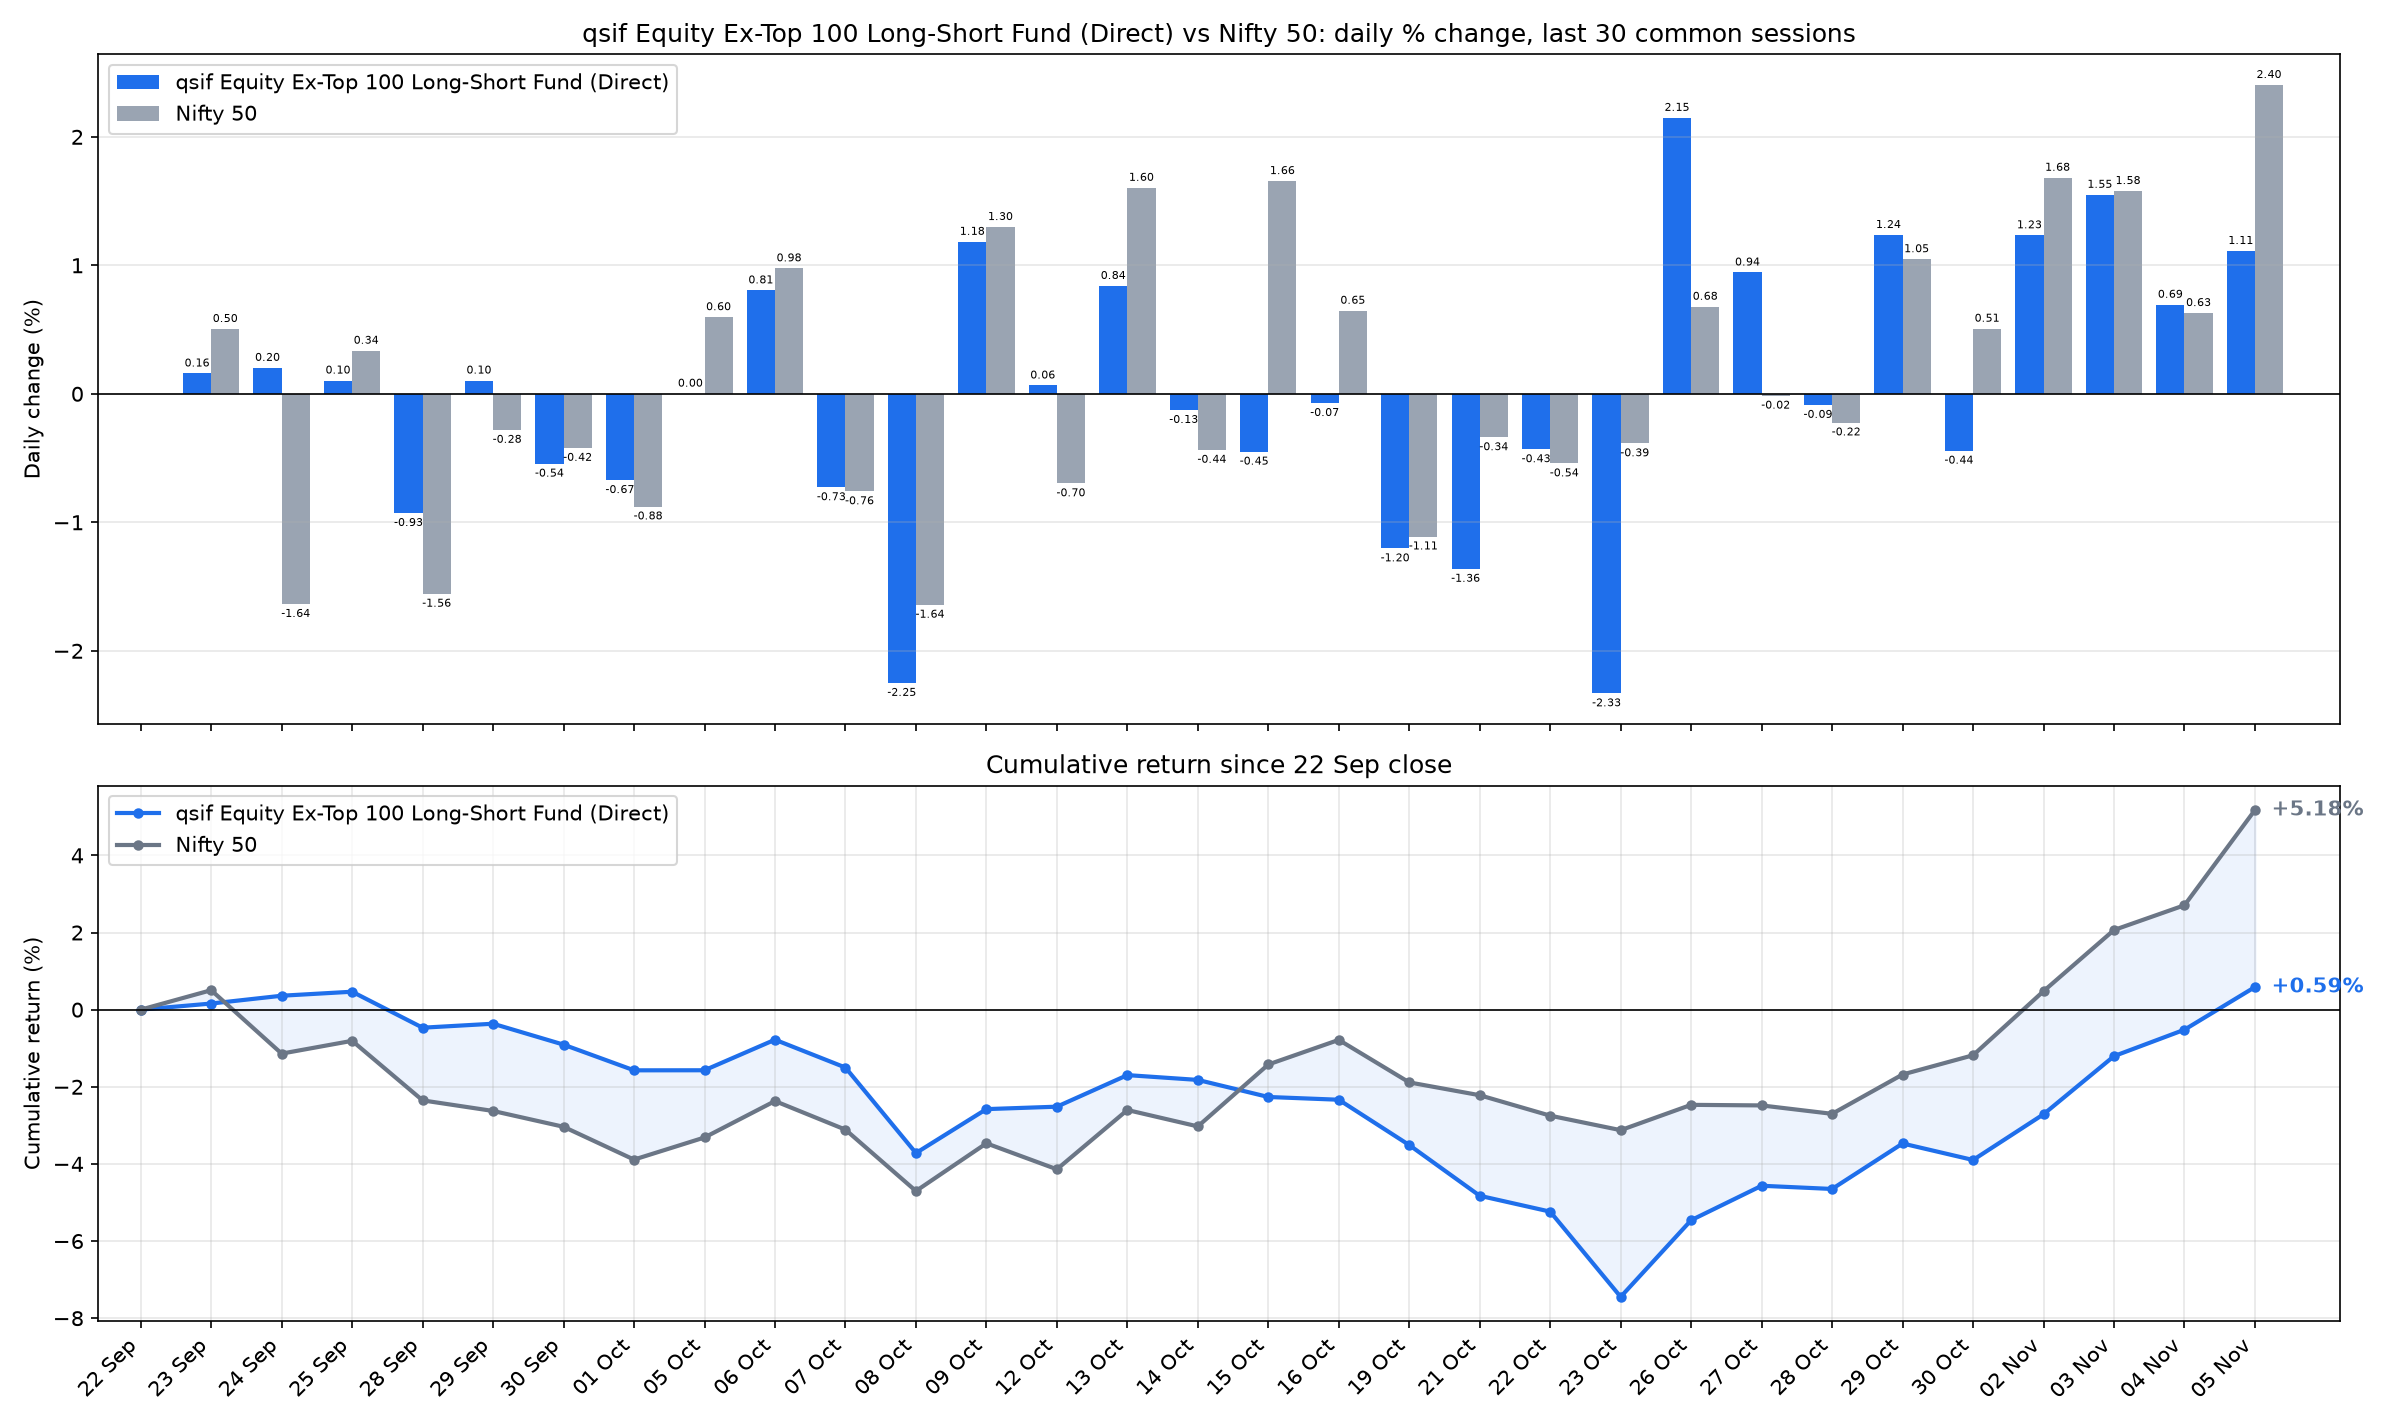

Values plotted in this chart, from the file beside it:
date, sif_nav, nifty_close, SIF % chg, Nifty 50 % chg, SIF cum %, Nifty 50 cum %
2026-09-23, 11.56, 23447, 0.1585, 0.505, 0.1585, 0.505
2026-09-24, 11.59, 23063, 0.2024, -1.637, 0.3612, -1.14
2026-09-25, 11.6, 23140, 0.1036, 0.3356, 0.4652, -0.808
2026-09-28, 11.49, 22780, -0.9287, -1.557, -0.4678, -2.352
2026-09-29, 11.5, 22716, 0.1036, -0.2812, -0.3647, -2.627
2026-09-30, 11.44, 22620, -0.5443, -0.4215, -0.907, -3.037
2026-10-01, 11.36, 22422, -0.6723, -0.8775, -1.573, -3.888
2026-10-05, 11.36, 22556, 0.0018, 0.5967, -1.571, -3.314
2026-10-06, 11.45, 22776, 0.8053, 0.9769, -0.7788, -2.37
2026-10-07, 11.37, 22603, -0.7282, -0.7598, -1.501, -3.112
2026-10-08, 11.11, 22232, -2.251, -1.643, -3.718, -4.703
2026-10-09, 11.25, 22520, 1.183, 1.298, -2.579, -3.466
2026-10-12, 11.25, 22363, 0.0649, -0.6976, -2.516, -4.139
2026-10-13, 11.35, 22722, 0.8398, 1.603, -1.697, -2.602
2026-10-14, 11.33, 22623, -0.1269, -0.4368, -1.822, -3.028
2026-10-15, 11.28, 22997, -0.4509, 1.656, -2.264, -1.422
2026-10-16, 11.27, 23146, -0.0727, 0.647, -2.336, -0.7838
2026-10-19, 11.14, 22889, -1.204, -1.111, -3.511, -1.886
2026-10-21, 10.99, 22811, -1.363, -0.339, -4.826, -2.219
2026-10-22, 10.94, 22688, -0.4324, -0.5423, -5.238, -2.749
2026-10-23, 10.68, 22600, -2.332, -0.3863, -7.447, -3.125
2026-10-26, 10.91, 22753, 2.148, 0.6779, -5.459, -2.468
2026-10-27, 11.02, 22750, 0.9447, -0.0152, -4.566, -2.483
2026-10-28, 11.01, 22699, -0.0871, -0.2237, -4.649, -2.701
2026-10-29, 11.14, 22937, 1.236, 1.048, -3.47, -1.681
2026-10-30, 11.09, 23053, -0.4433, 0.5073, -3.898, -1.183
2026-11-02, 11.23, 23441, 1.234, 1.682, -2.712, 0.4792
2026-11-03, 11.4, 23811, 1.549, 1.579, -1.205, 2.066
2026-11-04, 11.48, 23961, 0.6936, 0.6289, -0.5198, 2.707
2026-11-05, 11.61, 24537, 1.112, 2.404, 0.5865, 5.176
